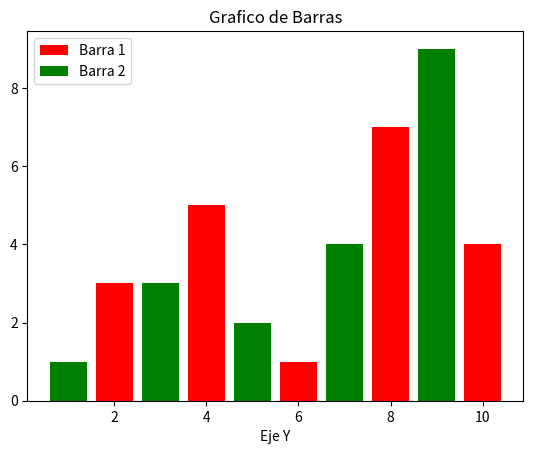

Recreate this plot in Python.
import matplotlib.pyplot as plt
x1=[2,4,6,8,10]
y1=[3,5,1,7,4]
x2=[1,3,5,7,9]
y2=[1,3,2,4,9]
plt.bar(x1,y1,label='Barra 1', color='r')
plt.bar(x2,y2,label='Barra 2', color='g')
plt.xlabel('Eje X')
plt.xlabel('Eje Y')
plt.title('Grafico de Barras')
plt.legend()
plt.show()